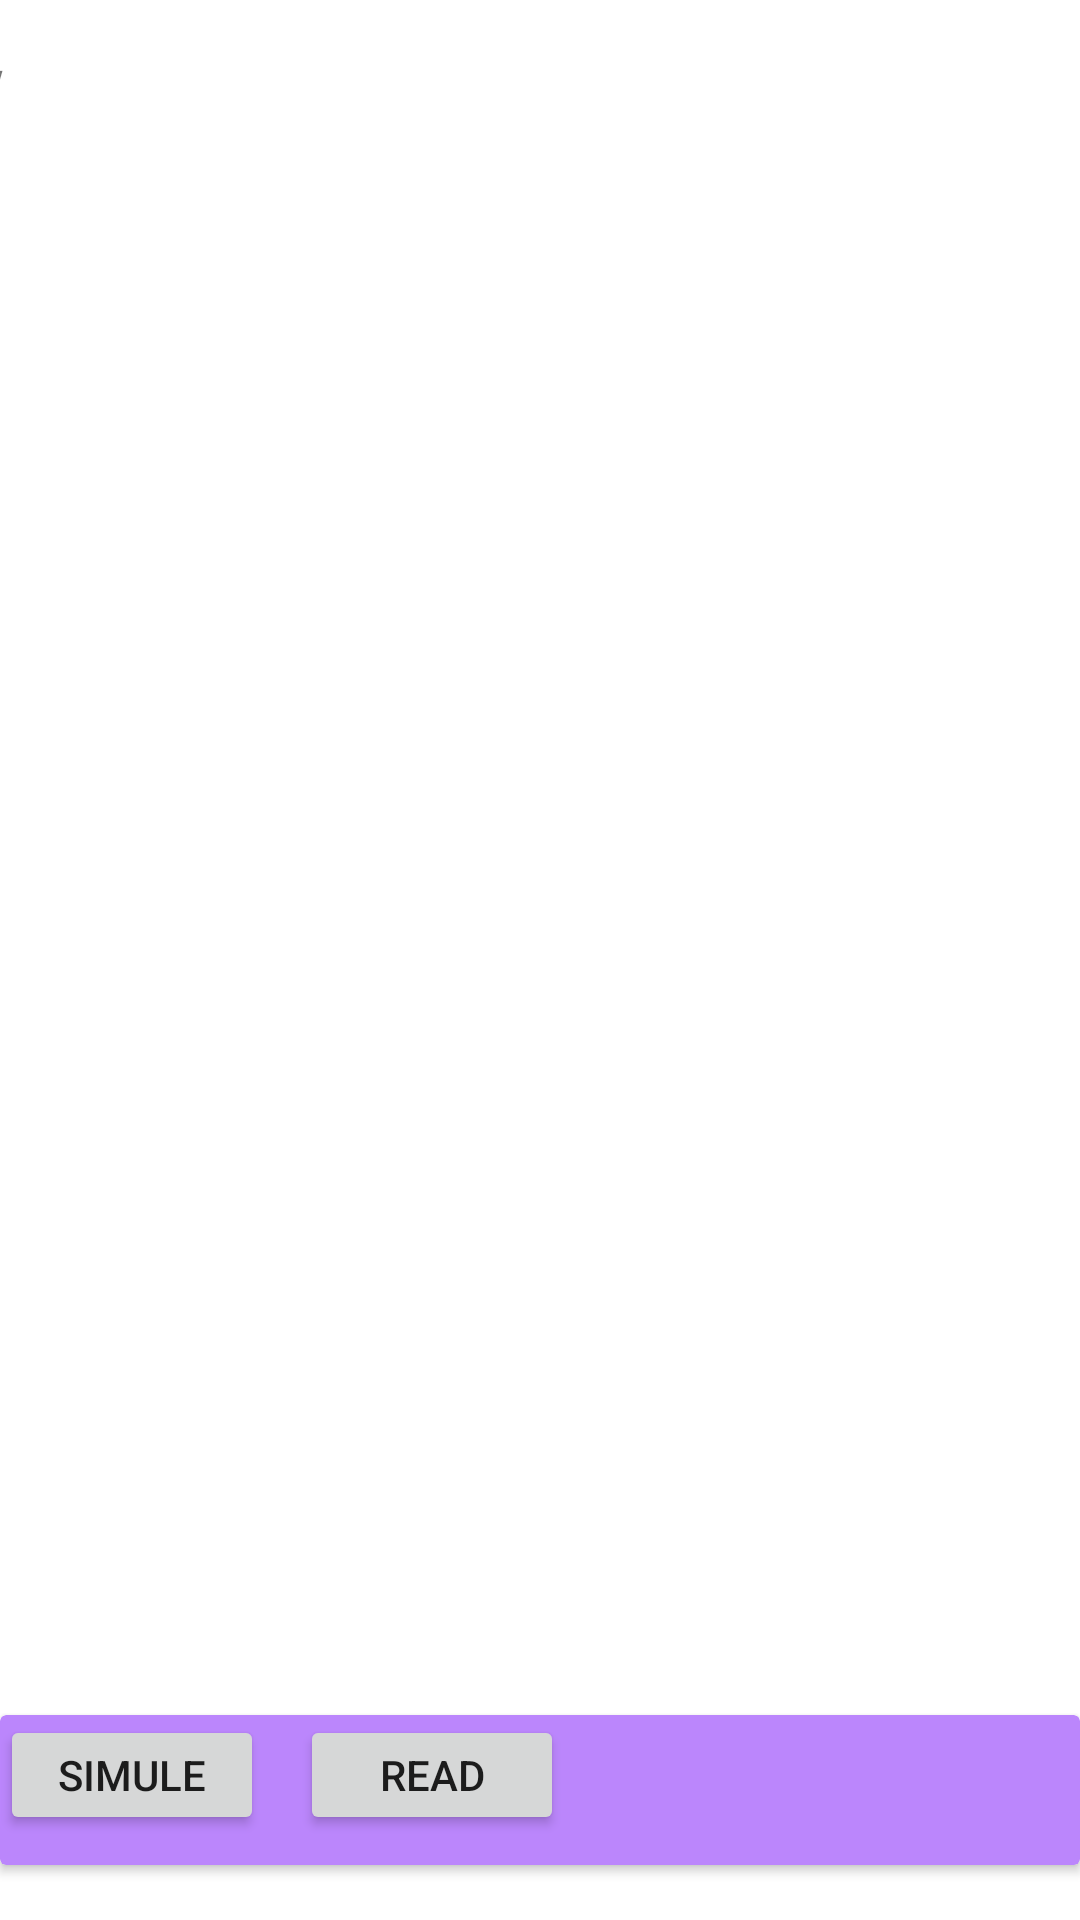

Android layout source for this screen:
<!-- AndroidManifest.xml: application theme Theme.DataStrutures -->
<!-- res/layout/fragment_gallery.xml -->
<?xml version="1.0" encoding="utf-8"?>
<androidx.constraintlayout.widget.ConstraintLayout xmlns:android="http://schemas.android.com/apk/res/android"
    xmlns:app="http://schemas.android.com/apk/res-auto"
    xmlns:tools="http://schemas.android.com/tools"
    android:layout_width="match_parent"
    android:layout_height="match_parent"
    tools:context=".ui.gallery.GalleryFragment">

    <FrameLayout
        android:id="@+id/frameLayoutForFragments"
        android:layout_width="416dp"
        android:layout_height="549dp"
        android:orientation="horizontal"
        app:layout_constraintEnd_toEndOf="parent"
        app:layout_constraintStart_toEndOf="@+id/textView3"
        app:layout_constraintTop_toTopOf="parent">

        <TextView
            android:id="@+id/textView3"
            android:layout_width="wrap_content"
            android:layout_height="wrap_content"
            android:layout_marginTop="16dp"
            android:layout_marginEnd="353dp"
            android:text="TextView" />
    </FrameLayout>

    <androidx.cardview.widget.CardView
        android:layout_width="match_parent"
        android:layout_height="50dp"
        android:layout_gravity="bottom"
        android:layout_marginTop="4dp"
        android:backgroundTint="@color/purple_200"
        app:layout_constraintBottom_toBottomOf="parent"
        app:layout_constraintEnd_toEndOf="parent"
        app:layout_constraintStart_toStartOf="parent"
        app:layout_constraintTop_toBottomOf="@+id/frameLayoutForFragments">

        <Button
            android:id="@+id/stackSimulateButton"
            android:layout_width="wrap_content"
            android:layout_height="40dp"
            android:layout_marginBottom="50dp"
            android:text="Simule" />

        <Button
            android:id="@+id/stackReadButton"
            android:layout_width="wrap_content"
            android:layout_height="40dp"
            android:layout_marginStart="100dp"
            android:layout_marginBottom="50dp"
            android:text="Read" />
    </androidx.cardview.widget.CardView>
</androidx.constraintlayout.widget.ConstraintLayout>
<!-- resources referenced by this layout -->
<resources>
  <style name="Theme.DataStrutures" parent="Theme.MaterialComponents.DayNight.DarkActionBar">
          
          <item name="colorPrimary">@color/purple_500</item>
          <item name="colorPrimaryVariant">@color/purple_700</item>
          <item name="colorOnPrimary">@color/white</item>
          
          <item name="colorSecondary">@color/teal_200</item>
          <item name="colorSecondaryVariant">@color/teal_700</item>
          <item name="colorOnSecondary">@color/black</item>
          
          <item name="android:statusBarColor">?attr/colorPrimaryVariant</item>
          
      </style>
  <!-- not gathered from this repository: default colours our renderer supplied (Android Studio template values) -->
  <color name="purple_200">#FFBB86FC</color>
  <color name="purple_500">#FF6200EE</color>
  <color name="purple_700">#FF3700B3</color>
  <color name="teal_200">#FF03DAC5</color>
  <color name="teal_700">#FF018786</color>
  <color name="black">#FF000000</color>
  <color name="white">#FFFFFFFF</color>
</resources>
